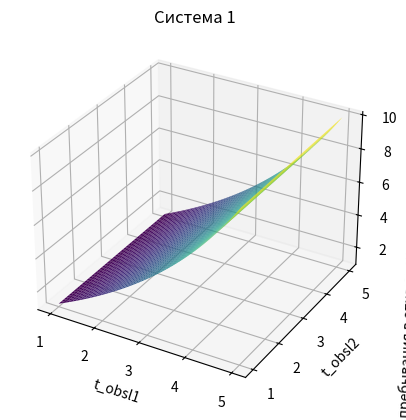
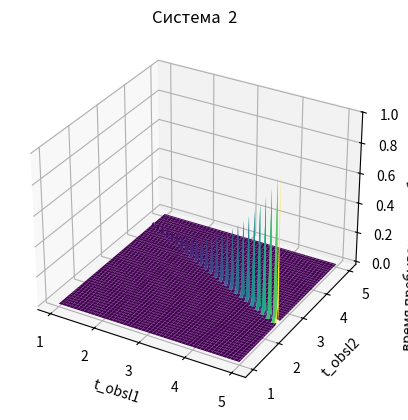

Write the Python code that produced these figures, in order.
import numpy as np
import matplotlib.pyplot as plt
from mpl_toolkits.mplot3d import Axes3D

t_obsl1 = np.linspace(1, 5, num=100)
t_obsl2 = np.linspace(1, 5, num=100)

t_obsl1_grid, t_obsl2_grid = np.meshgrid(t_obsl1, t_obsl2)
lmbd1 = 0.1
lmbd2 = 0.2
mu1 = 1/t_obsl1_grid
mu2 = 1/t_obsl2_grid



y1 = lmbd1 / mu1
y2 = lmbd2 / mu2
y = y1 + y2

tque1 = y1 / (mu1 * (1 - y1))
tsys1 = tque1 + t_obsl1_grid

tque2 = ((mu2 / mu1) * (y1 / (1 - y)) + y) / (1 - y)
tsys2 = tque2 + t_obsl2_grid

fig = plt.figure()
ax = fig.add_subplot(111, projection='3d')
ax.plot_surface(t_obsl1_grid, t_obsl2_grid, tsys1, cmap='viridis')
ax.set_xlabel('t_obsl1')
ax.set_ylabel('t_obsl2')
ax.set_zlabel('время пребывания в отключенном состоянии потребителей I категории составит')
ax.set_title('Система 1')
plt.show()

fig2 = plt.figure()
ax2 = fig2.add_subplot(111, projection='3d')
ax2.plot_surface(t_obsl1_grid, t_obsl2_grid, tsys2, cmap='viridis')
ax2.set_xlabel('t_obsl1')
ax2.set_ylabel('t_obsl2')
ax2.set_zlabel('время пребывания не обладающей приоритетом')
ax2.set_title('Система  2')

plt.show()